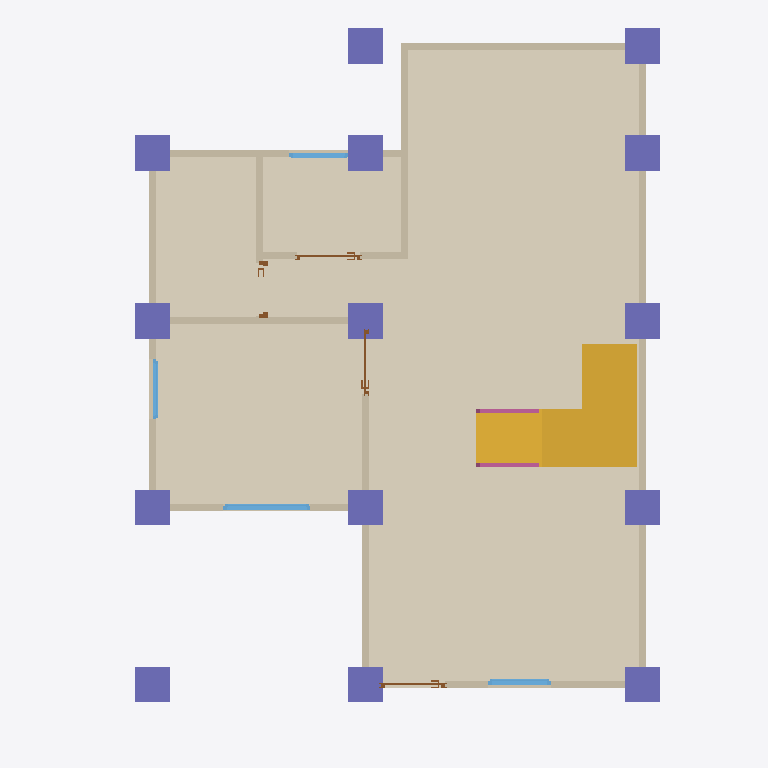
Plan cut of the same IFC building model at storey 'GF' (level 0.00 m, cut at 1.40 m), seen from above with north up, elements coloured by IFC class: 14 columns (violet), 13 walls (beige), 4 windows (light blue), 4 doors (brown), 2 railings (pink), 1 covering (cream), 1 stair (yellow). Cut surfaces are drawn darker.
Extent 10.0 m × 10.0 m × 7.1 m (x, y, z). Storeys (3): GF at 0.00 m; 2F at 3.00 m; Roof at 6.00 m. Elements (106): 27 IfcColumn, 27 IfcWall, 16 IfcBeam, 11 IfcRailing, 10 IfcDoor, 9 IfcWindow, 2 IfcCovering, 2 IfcSlab, 1 IfcRoof, 1 IfcStair.

HEADER;
FILE_DESCRIPTION(('ViewDefinition[DesignTransferView]'),'2;1');
FILE_NAME('s05.ifc','2026-10-09T17:39:32+08:00',(''),(''),'IfcOpenShell 0.8.5-post1','Bonsai 0.8.5-post1','Nobody');
FILE_SCHEMA(('IFC4'));
ENDSEC;
DATA;
#1=IFCPROJECT('1r3MYwrdbC_hiY26PTLT1Q',$,'My Project',$,$,$,$,(#10,#22),#5);
#27=IFCSITE('3f5zCwRz94_wsNfnr4iNCY',$,'My Site',$,$,#50,$,$,$,$,$,$,$,$);
#33=IFCBUILDING('2S6fdkFJ1Fn81pfPdyZMh_',$,'My Building',$,$,#56,$,$,$,$,$,$);
#39=IFCBUILDINGSTOREY('3OqLjckEz6Z873nwyRi4Gb',$,'2F',$,$,#5469,$,$,$,$);
#63=IFCBUILDINGSTOREY('1YlDvjkjnD3fFjDBj7c1$w',$,'GF',$,$,#79,$,$,$,$);
#10828=IFCBUILDINGSTOREY('2kejEixMLDtfRqIHloGE3x',$,'Roof',$,$,#10849,$,$,$,$);
#11641=IFCCOVERING('0TUATbqh58CuPJJA8gNg4m',$,'GF parquet covering - 30 mm',$,$,#10947,#11630,$,.FLOORING.);
#10973=IFCSTAIR('0p7AfGJMv95e6j7RWkpWJ8',$,'GF to 2F — reference return stair',$,$,#10978,$,$,.HALF_TURN_STAIR.);
#241=IFCWALL('2Bm6QSwqDEOujp10w8qadJ',$,'Wall',$,$,#252,#247,$,$);
#341=IFCWALL('2KDr4GNdT5MPy1cjlSkQ5g',$,'Wall',$,$,#656,#347,$,$);
#266=IFCWALL('3wTLkD3PT9ugIOrxyqOmno',$,'Wall',$,$,#565,#272,$,$);
#12207=IFCCOLUMN('3LhSPX905Cmg8qFDzK6UcW',$,'GF column 03',$,$,#12227,#12219,$,$);
#12183=IFCCOLUMN('2ELpDbEZ5BWPoT7iT1qlAq',$,'GF column 02',$,$,#12203,#12195,$,$);
#12279=IFCCOLUMN('191vAtsW90dBNwdGg7ZvM3',$,'GF column 06',$,$,#12299,#12291,$,$);
#12351=IFCCOLUMN('0_$tqJvmb2GfTO0GUA053A',$,'GF column 09',$,$,#12371,#12363,$,$);
#12327=IFCCOLUMN('0oWanUZIP5h8c16WCDkC1S',$,'GF column 08',$,$,#12347,#12339,$,$);
#12399=IFCCOLUMN('31wE$OOYrDix9ekNj9Srv$',$,'GF column 11',$,$,#12419,#12411,$,$);
#12447=IFCCOLUMN('39RNFbu3X5lQQs_3l8Jq0t',$,'GF column 13',$,$,#12467,#12459,$,$);
#759=IFCWALL('0TTH6nMTvB2RCmo7FknX0z',$,'Wall',$,$,#770,#765,$,$);
#12255=IFCCOLUMN('2oJn6nFdfB38oNSrX1cGMt',$,'GF column 05',$,$,#12275,#12267,$,$);
#12159=IFCCOLUMN('1ebEP0lzr24xulcF4NMGJP',$,'GF column 01',$,$,#12179,#12171,$,$);
#12231=IFCCOLUMN('1xj3hD$2HAxxhvvkz2mgeA',$,'GF column 04',$,$,#12251,#12243,$,$);
#12303=IFCCOLUMN('3sDJY6E4HEKuvT_MhlzEQJ',$,'GF column 07',$,$,#12323,#12315,$,$);
#12423=IFCCOLUMN('2iaZudflv3jebANsAwDeLB',$,'GF column 12',$,$,#12443,#12435,$,$);
#12471=IFCCOLUMN('0jXo6XL2D6MPpkRPwiZiBq',$,'GF column 14',$,$,#12491,#12483,$,$);
#12375=IFCCOLUMN('2TWFlkfWrD5fCuTlb0EIhn',$,'GF column 10',$,$,#12395,#12387,$,$);
#316=IFCWALL('1JWAN3i6bB9wzA0VEF$hMz',$,'Wall',$,$,#1426,#322,$,$);
#214=IFCWALL('1Hrl$odkLA1PTQpaASziaF',$,'Wall',$,$,#1336,#222,$,$);
#391=IFCWALL('1JVM2bBAj3xvylkBns2fip',$,'Wall',$,$,#720,#397,$,$);
#1037=IFCWALL('2kB$2X1M13ugdY7RmsE6dV',$,'Wall',$,$,#1259,#1043,$,$);
#864=IFCWALL('2WivN5ohH0jfZMllvPdcFq',$,'Wall',$,$,#906,#870,$,$);
#366=IFCWALL('239S8c8w17Owu_8eRn9Dpg',$,'Wall',$,$,#688,#372,$,$);
#291=IFCWALL('1ekrR2vNTDd9CV6XF$ruKz',$,'Wall',$,$,#597,#297,$,$);
#734=IFCWALL('1RoyT2_xrDvuGBQQ20c_mq',$,'Wall',$,$,#2076,#740,$,$);
#1062=IFCWALL('1m_iCvYJXB5BHO1GS6ymXN',$,'Wall',$,$,#1291,#1068,$,$);
#4274=IFCWINDOW('1YPZHcOfX86884L8Q1RdN1',$,'Window',$,$,#4662,#4284,$,0.8999999761581421,1.2281278371810913,$,.DOUBLE_PANEL_HORIZONTAL.,$);
#3786=IFCWINDOW('3Kmhd1FPPA68eyQ9tdg53K',$,'Window',$,$,#4086,#3796,$,0.8999999761581421,0.8894180059432983,$,.SINGLE_PANEL.,$);
#4782=IFCWINDOW('1yRn8jVbnF3wMYbqOPDeG4',$,'Window',$,$,#5120,#4792,$,0.8999999761581421,0.846272349357605,$,.DOUBLE_PANEL_HORIZONTAL.,$);
#5202=IFCWINDOW('3yvroNCG500e59fVkXgU2V',$,'Window',$,$,#8151,#5212,$,0.8999999761581421,0.8380030989646912,$,.SINGLE_PANEL.,$);
#11237=IFCRAILING('3lXT6s5T13Mwey0R$bcbYM',$,'First stair inner side',$,$,#11242,#11275,$,$);
#11189=IFCRAILING('2I3Mr$tiD7Wgt_GEqFI$k0',$,'First stair outer side',$,$,#11194,#11233,$,$);
#2508=IFCDOOR('2wOuIfbAT60viOn1nXNAXg',$,'Door',$,$,#2691,#2517,$,2.0,0.8999999761581421,$,.SINGLE_SWING_RIGHT.,$);
#1564=IFCDOOR('1cQNJksgrFnwO9XYMb4apD',$,'Door',$,$,#1977,#1573,$,2.0,0.8999999761581421,$,.SINGLE_SWING_LEFT.,$);
#3558=IFCDOOR('3FgIpoDRbALgHhlRUJTOVA',$,'Door',$,$,#3623,#3568,$,2.0,0.8999999761581421,$,$,$);
#2900=IFCDOOR('2XzgNMZ0H2SwnrKOIydZK_',$,'Door',$,$,#4192,#2910,$,2.0,0.7482513189315796,$,.SINGLE_SWING_LEFT.,$);
ENDSEC;
